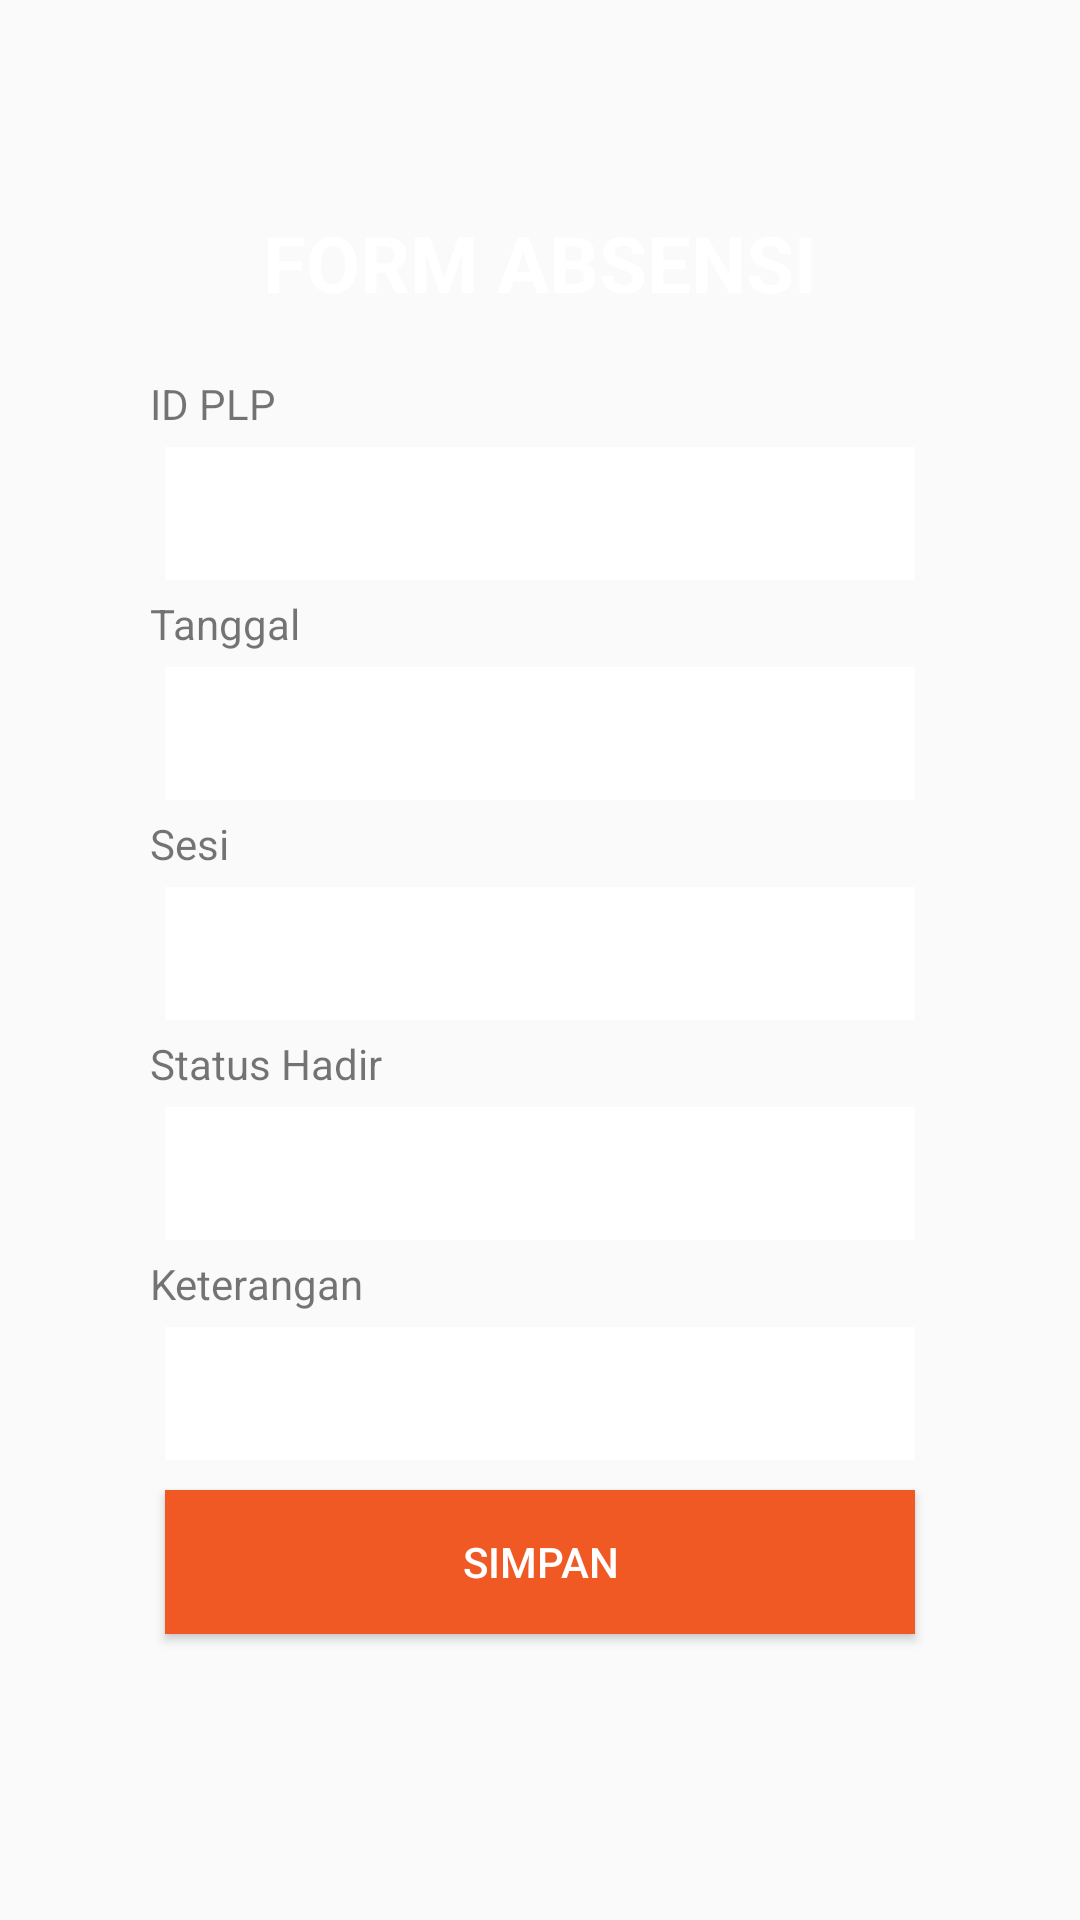

Produce the Android XML layout that renders to this screen, including the resource entries it uses.
<!-- AndroidManifest.xml: application theme AppTheme -->
<!-- res/layout/activity_input_absensi.xml -->
<?xml version="1.0" encoding="utf-8"?>
<LinearLayout xmlns:android="http://schemas.android.com/apk/res/android"
    xmlns:app="http://schemas.android.com/apk/res-auto"
    xmlns:tools="http://schemas.android.com/tools"
    android:layout_width="match_parent"
    android:layout_height="match_parent"
    android:orientation="vertical"
    android:background="@drawable/background"
    android:padding="50dp"
    tools:context=".InputAbsensi">

    <TextView
        android:id="@+id/textView"
        android:layout_width="match_parent"
        android:layout_height="wrap_content"
        android:layout_margin="20dp"
        android:gravity="center"
        android:text="FORM ABSENSI"
        android:textAllCaps="true"
        android:textColor="@android:color/white"
        android:textSize="26sp"
        android:textStyle="bold" />


    <TextView
        android:layout_width="wrap_content"
        android:layout_height="wrap_content"
        android:text="ID PLP"/>
    <EditText
        android:id="@+id/id_plp"
        android:layout_width="match_parent"
        android:layout_height="wrap_content"
        android:layout_margin="5dp"
        android:background="@android:color/white"
        android:inputType="date"
        android:padding="10dp" />
    <TextView
        android:layout_width="wrap_content"
        android:layout_height="wrap_content"
        android:text="Tanggal"/>
    <EditText
        android:id="@+id/tanggal"
        android:layout_width="match_parent"
        android:layout_height="wrap_content"
        android:layout_margin="5dp"
        android:background="@android:color/white"
        android:inputType="date"
        android:padding="10dp" />
    <TextView
        android:layout_width="wrap_content"
        android:layout_height="wrap_content"
        android:text="Sesi"/>

    <EditText
        android:id="@+id/sesi"
        android:layout_width="match_parent"
        android:layout_height="wrap_content"
        android:layout_margin="5dp"
        android:background="@android:color/white"
        android:inputType="textPersonName"
        android:padding="10dp" />
    <TextView
        android:layout_width="wrap_content"
        android:layout_height="wrap_content"
        android:text="Status Hadir"/>

    <EditText
        android:id="@+id/statushadir"
        android:layout_width="match_parent"
        android:layout_height="wrap_content"
        android:layout_margin="5dp"
        android:background="@android:color/white"
        android:inputType="textPersonName"
        android:padding="10dp" />
    <TextView
        android:layout_width="wrap_content"
        android:layout_height="wrap_content"
        android:text="Keterangan"/>
    <EditText
        android:id="@+id/ket"
        android:layout_width="match_parent"
        android:layout_height="wrap_content"
        android:layout_margin="5dp"
        android:background="@android:color/white"
        android:inputType="textPersonName"
        android:padding="10dp" />

    <Button
        android:id="@+id/simpan"
        android:layout_width="match_parent"
        android:layout_height="wrap_content"
        android:layout_margin="5dp"
        android:background="#f05924"
        android:layout_marginTop="80dp"
        android:text="simpan"
        android:textColor="@android:color/white" />

</LinearLayout>
<!-- resources referenced by this layout -->
<resources>
  <style name="AppTheme" parent="Theme.AppCompat.Light.DarkActionBar">
          
          <item name="colorPrimary">@color/colorPrimary</item>
          <item name="colorPrimaryDark">@color/colorPrimaryDark</item>
          <item name="colorAccent">@color/colorAccent</item>
      </style>
  <!-- not gathered from this repository: default colours our renderer supplied (Android Studio template values) -->
  <color name="colorPrimary">#FF6200EE</color>
  <color name="colorPrimaryDark">#FF3700B3</color>
  <color name="colorAccent">#FF03DAC5</color>
</resources>
